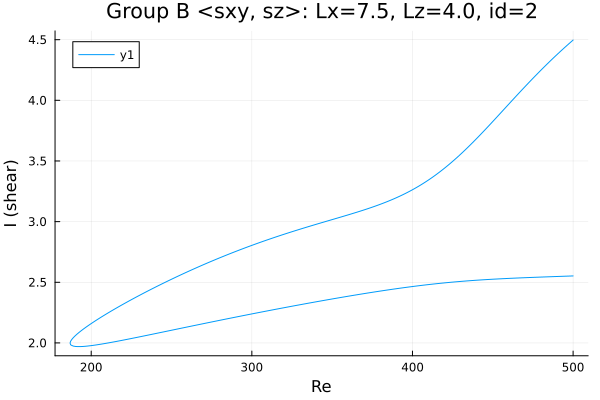

Values plotted in this chart, from the file beside it:
Re, shear
500.0, 4.497
499.1, 4.486
497.7, 4.47
496.2, 4.453
494.8, 4.436
493.4, 4.419
492, 4.402
490.6, 4.385
489.2, 4.367
487.8, 4.349
486.3, 4.331
484.9, 4.313
483.5, 4.295
482.1, 4.277
480.7, 4.258
479.3, 4.239
477.9, 4.22
476.4, 4.201
475, 4.182
473.6, 4.162
472.2, 4.143
470.8, 4.123
469.4, 4.103
468, 4.083
466.5, 4.063
465.1, 4.043
463.7, 4.023
462.3, 4.003
460.9, 3.982
459.5, 3.962
458.1, 3.941
456.6, 3.921
455.2, 3.901
453.8, 3.88
452.4, 3.86
451, 3.84
449.6, 3.819
448.2, 3.799
446.7, 3.779
445.3, 3.759
443.9, 3.739
442.5, 3.72
441.1, 3.7
439.7, 3.681
438.3, 3.662
436.8, 3.643
435.4, 3.625
434, 3.607
432.6, 3.589
431.2, 3.571
429.8, 3.553
428.4, 3.536
426.9, 3.519
426.5, 3.514
425.1, 3.497
423.7, 3.481
422.2, 3.466
420.8, 3.45
419.4, 3.435
418, 3.42
... 456 more rows
